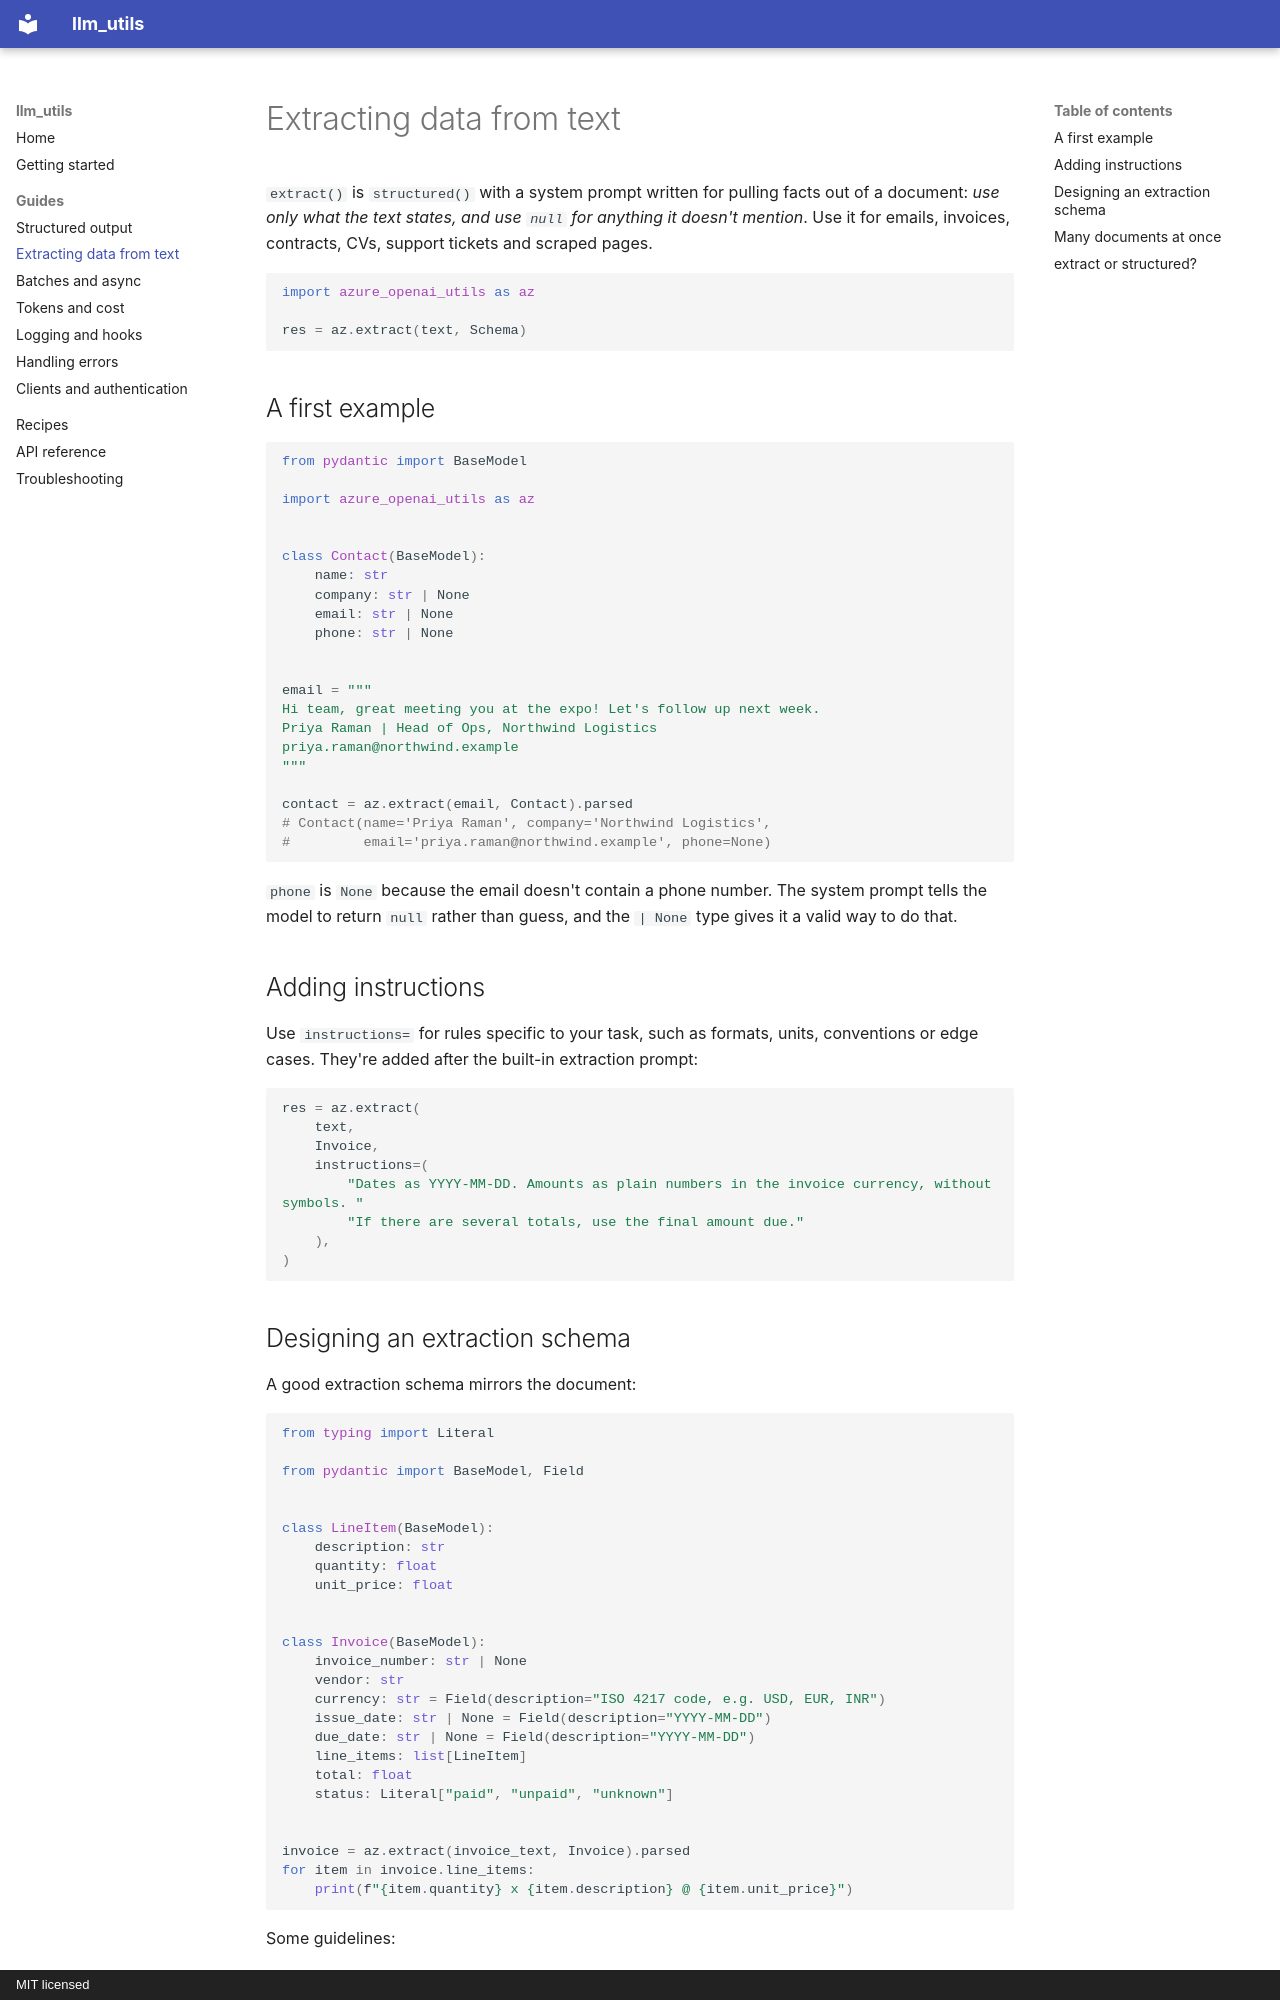

repository: utkarsh5026/llm_utils · page: guides/extraction/index.html · generator: mkdocs · copyright: MIT licensed

# Extracting data from text

`extract()` is `structured()` with a system prompt written for pulling facts out of a document: *use only what
the text states, and use `null` for anything it doesn't mention*. Use it for emails, invoices, contracts, CVs,
support tickets and scraped pages.

```python
import azure_openai_utils as az

res = az.extract(text, Schema)
```

## A first example

```python
from pydantic import BaseModel

import azure_openai_utils as az


class Contact(BaseModel):
    name: str
    company: str | None
    email: str | None
    phone: str | None


email = """
Hi team, great meeting you at the expo! Let's follow up next week.
Priya Raman | Head of Ops, Northwind Logistics
priya.raman@northwind.example
"""

contact = az.extract(email, Contact).parsed
# Contact(name='Priya Raman', company='Northwind Logistics',
#         email='priya.raman@northwind.example', phone=None)
```

`phone` is `None` because the email doesn't contain a phone number. The system prompt tells the model to
return `null` rather than guess, and the `| None` type gives it a valid way to do that.

## Adding instructions

Use `instructions=` for rules specific to your task, such as formats, units, conventions or edge cases.
They're added after the built-in extraction prompt:

```python
res = az.extract(
    text,
    Invoice,
    instructions=(
        "Dates as YYYY-MM-DD. Amounts as plain numbers in the invoice currency, without symbols. "
        "If there are several totals, use the final amount due."
    ),
)
```
